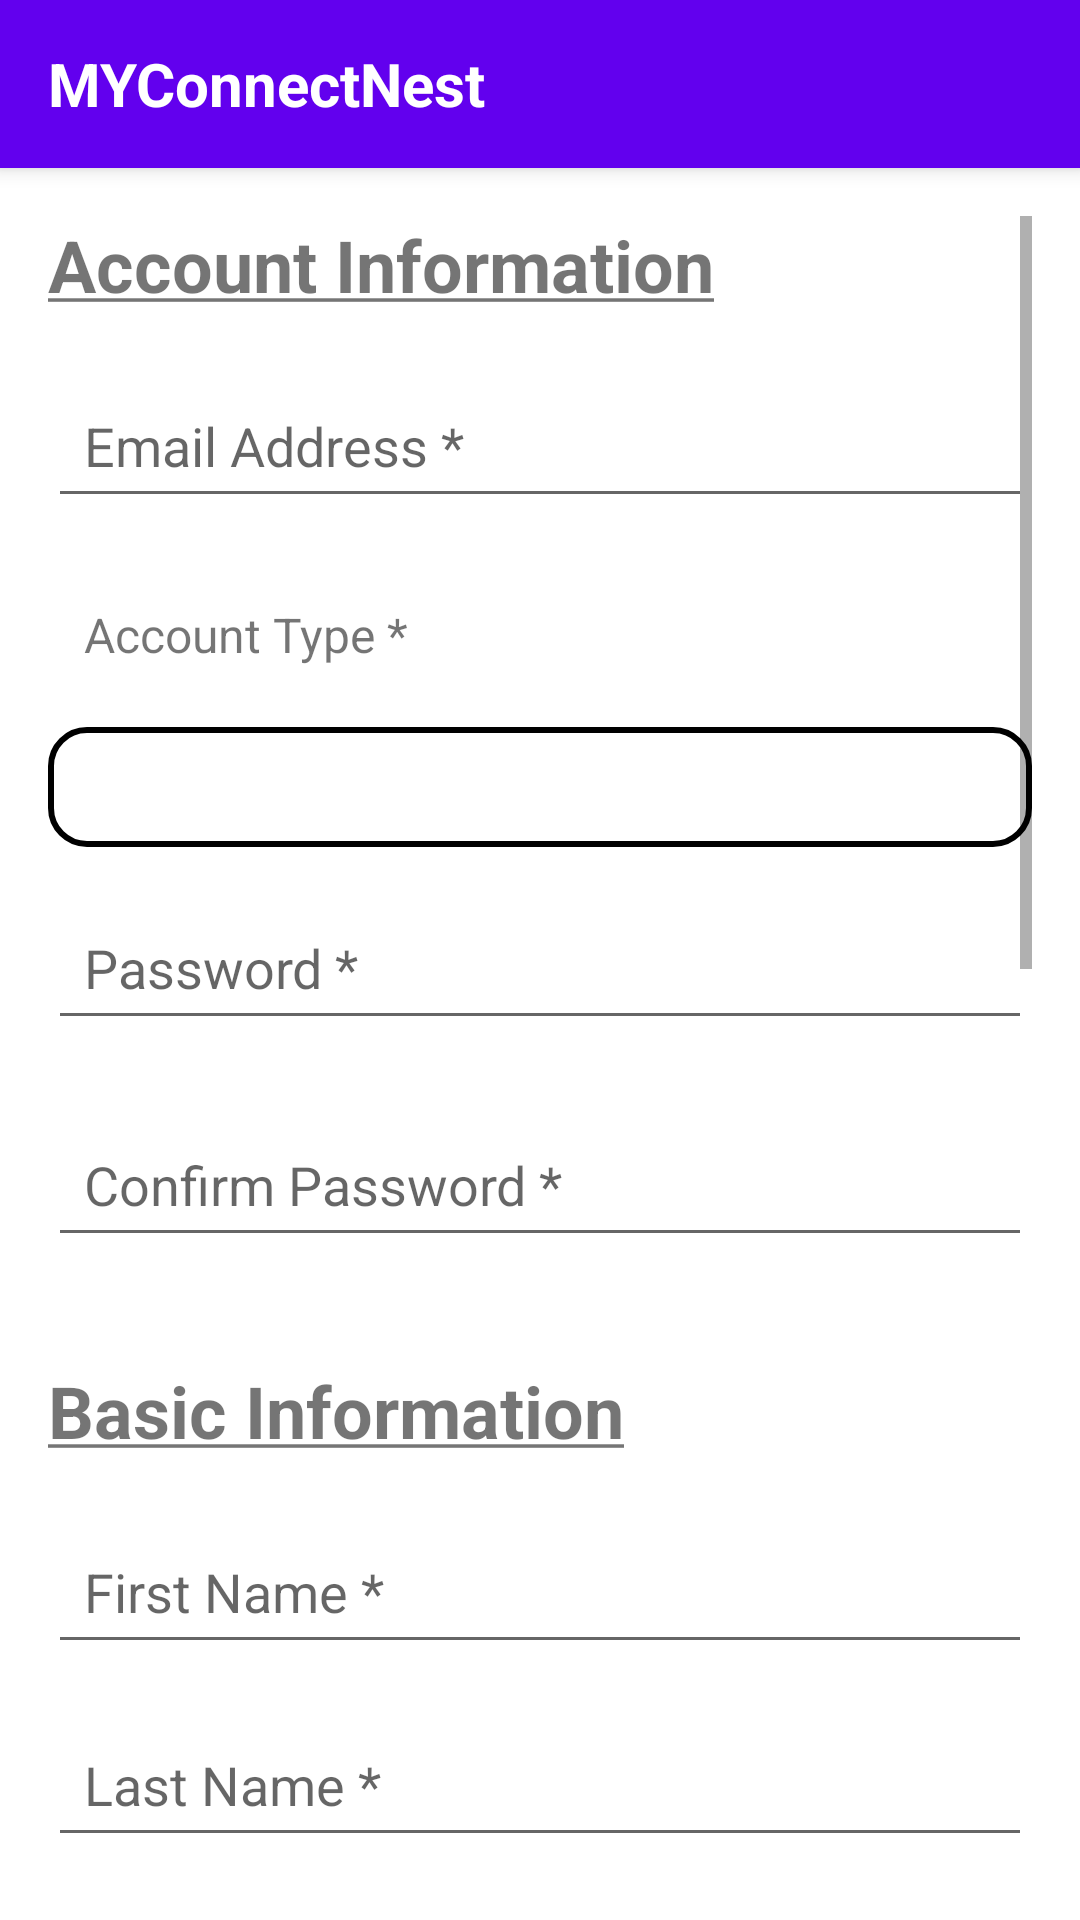

The Android layout XML behind this screen, and the referenced resources:
<!-- AndroidManifest.xml: application theme Theme.CondoManagement -->
<!-- res/layout/activity_sign_up_tenant.xml -->
<?xml version="1.0" encoding="utf-8"?>
<LinearLayout xmlns:android="http://schemas.android.com/apk/res/android"
    android:layout_width="match_parent"
    android:layout_height="match_parent"
    android:orientation="vertical">

    
    <androidx.appcompat.widget.Toolbar
        android:id="@+id/toolbar"
        android:layout_width="match_parent"
        android:layout_height="wrap_content"
        android:background="@color/purple_500"
        android:elevation="4dp">

        
        <TextView
            android:id="@+id/toolbar_title"
            android:layout_width="wrap_content"
            android:layout_height="wrap_content"
            android:layout_gravity="start"
            android:text="MYConnectNest"
            android:textColor="@color/white"
            android:textSize="20sp"
            android:textStyle="bold" />
    </androidx.appcompat.widget.Toolbar>

    <ScrollView xmlns:android="http://schemas.android.com/apk/res/android"
        android:layout_width="match_parent"
        android:layout_height="match_parent"
        android:fillViewport="true"
        android:padding="16dp"
        android:orientation="vertical">

        <LinearLayout
            android:layout_width="match_parent"
            android:layout_height="wrap_content"
            android:orientation="vertical"
            android:gravity="center_horizontal"> 

            <TextView
                android:layout_width="match_parent"
                android:layout_height="wrap_content"
                android:layout_marginBottom="20dp"
                android:text="@string/account_information"
                android:textSize="24sp"
                android:textStyle="bold" />

            
            <EditText
                android:id="@+id/edit_text_email"
                android:layout_width="match_parent"
                android:layout_height="wrap_content"
                android:hint="Email Address *"
                android:inputType="textEmailAddress"
                android:padding="12dp"
                android:layout_marginBottom="16dp" />

            
            <TextView
                android:id="@+id/label_dropdown"
                android:layout_width="match_parent"
                android:layout_height="wrap_content"
                android:text="Account Type *"
                android:textSize="16sp"
                android:padding="12dp"
                android:layout_marginBottom="8dp" />
            
            <Spinner
                android:id="@+id/dropdown_selection"
                android:layout_width="match_parent"
                android:layout_height="wrap_content"
                android:layout_marginBottom="16dp"
                android:spinnerMode="dropdown"
                android:padding="20dp"
                android:background="@drawable/spinner_design"
                android:contentDescription="Dropdown menu to select an option" />


            
            <EditText
                android:id="@+id/visitor_password"
                android:layout_width="match_parent"
                android:layout_height="wrap_content"
                android:hint="Password *"
                android:inputType="textPassword"
                android:padding="12dp"
                android:layout_marginBottom="24dp" />

            
            <EditText
                android:id="@+id/visitor_confirmpassword"
                android:layout_width="match_parent"
                android:layout_height="wrap_content"
                android:hint="Confirm Password *"
                android:inputType="textPassword"
                android:padding="12dp"
                android:layout_marginBottom="35dp" />

            
            <TextView
                android:layout_width="match_parent"
                android:layout_height="wrap_content"
                android:layout_marginBottom="20dp"
                android:text="@string/basic_information"
                android:textSize="24sp"
                android:textStyle="bold" />


            
            <EditText
                android:id="@+id/edit_firstName"
                android:layout_width="match_parent"
                android:layout_height="wrap_content"
                android:hint="First Name *"
                android:inputType="textPersonName"
                android:padding="12dp"
                android:layout_marginBottom="16dp" />

            
            <EditText
                android:id="@+id/edit_lastName"
                android:layout_width="match_parent"
                android:layout_height="wrap_content"
                android:hint="Last Name *"
                android:inputType="textPersonName"
                android:padding="12dp"
                android:layout_marginBottom="16dp" />

            
            <EditText
                android:id="@+id/edit_nickName"
                android:layout_width="match_parent"
                android:layout_height="wrap_content"
                android:hint="Nick Name (optional)"
                android:inputType="textPersonName"
                android:padding="12dp"
                android:layout_marginBottom="16dp" />

            
            <EditText
                android:id="@+id/edit_text_id_number"
                android:layout_width="match_parent"
                android:layout_height="wrap_content"
                android:hint="Date of Birth *"
                android:focusable="false"
                android:clickable="true"
                android:padding="12dp"
                android:layout_marginBottom="16dp" />

            
            <EditText
                android:id="@+id/edit_text_phone"
                android:layout_width="match_parent"
                android:layout_height="wrap_content"
                android:hint="Phone Number * (Start with country code)"
                android:inputType="phone"
                android:padding="12dp"
                android:layout_marginBottom="16dp" />

            
            <TextView
                android:id="@+id/label_HomeCountrydropdown"
                android:layout_width="match_parent"
                android:layout_height="wrap_content"
                android:text="Home Country *"
                android:textSize="16sp"
                android:padding="12dp"
                android:layout_marginBottom="8dp" />

            
            <Spinner
                android:id="@+id/HomeCountrydropdown_selection"
                android:layout_width="match_parent"
                android:layout_height="wrap_content"
                android:layout_marginBottom="16dp"
                android:spinnerMode="dropdown"
                android:padding="20dp"
                android:background="@drawable/spinner_design"
                android:contentDescription="Dropdown menu to select an option" />

            
            <TextView
                android:id="@+id/label_PresentCountrydropdown"
                android:layout_width="match_parent"
                android:layout_height="wrap_content"
                android:text="Present Country *"
                android:textSize="16sp"
                android:padding="12dp"
                android:layout_marginBottom="8dp" />

            
            <Spinner
                android:id="@+id/PresentCountrydropdown_selection"
                android:layout_width="match_parent"
                android:layout_height="wrap_content"
                android:layout_marginBottom="16dp"
                android:spinnerMode="dropdown"
                android:padding="20dp"
                android:background="@drawable/spinner_design"
                android:contentDescription="Dropdown menu to select an option" />

            
            <TextView
                android:layout_width="match_parent"
                android:layout_height="wrap_content"
                android:layout_marginBottom="20dp"
                android:text="@string/lifestyle_information"
                android:textSize="24sp"
                android:textStyle="bold" />

            
            <EditText
                android:id="@+id/edit_text_smoke"
                android:layout_width="match_parent"
                android:layout_height="wrap_content"
                android:hint="Do you smoke ? * (Y/N)"
                android:padding="12dp"
                android:layout_marginBottom="16dp" />

            
            <EditText
                android:id="@+id/edit_text_pet"
                android:layout_width="match_parent"
                android:layout_height="wrap_content"
                android:hint="Do you have pet ? * (Y/N)"
                android:padding="12dp"
                android:layout_marginBottom="16dp" />

            
            <EditText
                android:id="@+id/edit_text_vehicle_info"
                android:layout_width="match_parent"
                android:layout_height="wrap_content"
                android:hint="Vehicle Information * "
                android:inputType="text"
                android:padding="12dp"
                android:layout_marginBottom="16dp" />




            <Button
                android:id="@+id/button_submit"
                android:layout_width="wrap_content"
                android:layout_height="wrap_content"
                android:text="Submit"
                android:padding="12dp"
                android:layout_gravity="center"
                android:textColor="@android:color/white"/>

        </LinearLayout>

    </ScrollView>
</LinearLayout>
<!-- resources referenced by this layout -->
<resources>
  <!-- drawable spinner_design (drawable) -->
  <shape xmlns:android="http://schemas.android.com/apk/res/android">
      
      <solid android:color="#FFFFFF" />
  
      
      <corners android:radius="12dp" />
  
      <corners android:padding="12dp" />
  
      
      <stroke
          android:width="2dp"
          android:color="@color/black" />
  </shape>
  <string name="account_information"><u>Account Information</u></string>
  <string name="basic_information"><u>Basic Information</u></string>
  <string name="lifestyle_information"><u>Lifestyle Information</u></string>
  <style name="Theme.CondoManagement" parent="Theme.MaterialComponents.Light.NoActionBar">
          
          <item name="colorPrimary">@color/purple_500</item>
          <item name="colorPrimaryVariant">@color/purple_700</item>
          <item name="colorOnPrimary">@color/white</item>
          
          <item name="colorSecondary">@color/teal_200</item>
          <item name="colorSecondaryVariant">@color/teal_700</item>
          <item name="colorOnSecondary">@color/black</item>
          
          <item name="android:statusBarColor">?attr/colorPrimaryVariant</item>
          
      </style>
  <!-- not gathered from this repository: default colours our renderer supplied (Android Studio template values) -->
  <color name="purple_500">#FF6200EE</color>
  <color name="purple_700">#FF3700B3</color>
  <color name="teal_200">#FF03DAC5</color>
  <color name="teal_700">#FF018786</color>
  <color name="black">#FF000000</color>
  <color name="white">#FFFFFFFF</color>
</resources>
